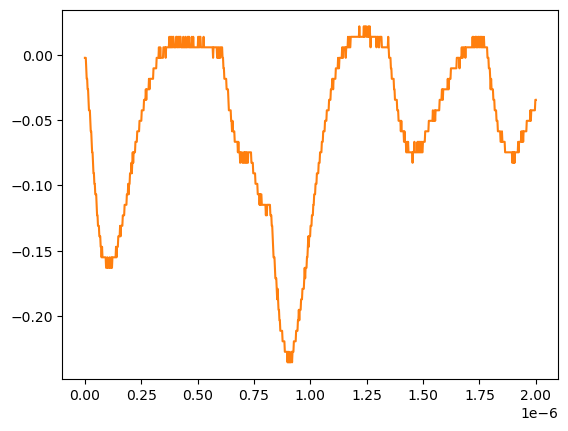

Source data for this figure (header and first rows):
# KEYSIGHT TECHNOLOGIES, MSO-X 3024T, MY58262555, 07.30.2019051434
# time, 1
# 2024-07-24 15:43:05.402735
0.000000000000000000e+00, -2.311559999999999830e-03
2.002002002002001797e-09, -2.311559999999999830e-03
4.004004004004003593e-09, -2.311559999999999830e-03
6.006006006006005804e-09, -1.035179999999999954e-02
8.008008008008007187e-09, -1.839199999999999863e-02
1.001001001001000857e-08, -1.839199999999999863e-02
1.201201201201201161e-08, -2.643219999999999945e-02
1.401401401401401299e-08, -2.643219999999999945e-02
1.601601601601601437e-08, -3.447240000000000026e-02
1.801801801801801741e-08, -4.251259999999999761e-02
2.002002002002001714e-08, -4.251259999999999761e-02
2.202202202202202018e-08, -4.251259999999999761e-02
2.402402402402402322e-08, -5.055280000000000190e-02
2.602602602602602294e-08, -5.859299999999999925e-02
2.802802802802802598e-08, -5.859299999999999925e-02
3.003003003003002571e-08, -6.663320000000000354e-02
3.203203203203202875e-08, -7.467340000000000089e-02
3.403403403403403179e-08, -7.467340000000000089e-02
3.603603603603603482e-08, -8.271359999999999824e-02
3.803803803803803124e-08, -9.075379999999999558e-02
4.004004004004003428e-08, -9.075379999999999558e-02
4.204204204204203732e-08, -9.879400000000000681e-02
4.404404404404404036e-08, -9.879400000000000681e-02
4.604604604604604339e-08, -1.068339999999999984e-01
4.804804804804804643e-08, -1.068339999999999984e-01
5.005005005005004285e-08, -1.068339999999999984e-01
5.205205205205204589e-08, -1.148740000000000039e-01
5.405405405405404893e-08, -1.229149999999999965e-01
5.605605605605605196e-08, -1.229149999999999965e-01
5.805805805805805500e-08, -1.309549999999999881e-01
6.006006006006005142e-08, -1.309549999999999881e-01
6.206206206206205446e-08, -1.309549999999999881e-01
6.406406406406405750e-08, -1.389950000000000074e-01
6.606606606606606053e-08, -1.389950000000000074e-01
6.806806806806806357e-08, -1.389950000000000074e-01
7.007007007007006661e-08, -1.470349999999999990e-01
7.207207207207206965e-08, -1.470349999999999990e-01
7.407407407407407268e-08, -1.550749999999999906e-01
7.607607607607606249e-08, -1.470349999999999990e-01
7.807807807807806552e-08, -1.550749999999999906e-01
8.008008008008006856e-08, -1.550749999999999906e-01
8.208208208208207160e-08, -1.550749999999999906e-01
8.408408408408407464e-08, -1.550749999999999906e-01
8.608608608608607767e-08, -1.550749999999999906e-01
8.808808808808808071e-08, -1.550749999999999906e-01
9.009009009009008375e-08, -1.550749999999999906e-01
9.209209209209208679e-08, -1.550749999999999906e-01
9.409409409409408982e-08, -1.631160000000000110e-01
9.609609609609609286e-08, -1.631160000000000110e-01
9.809809809809808266e-08, -1.631160000000000110e-01
1.001001001001000857e-07, -1.550749999999999906e-01
1.021021021021020887e-07, -1.631160000000000110e-01
1.041041041041040918e-07, -1.631160000000000110e-01
1.061061061061060948e-07, -1.631160000000000110e-01
1.081081081081080979e-07, -1.631160000000000110e-01
1.101101101101101009e-07, -1.550749999999999906e-01
1.121121121121121039e-07, -1.631160000000000110e-01
1.141141141141141070e-07, -1.631160000000000110e-01
... 942 more rows
